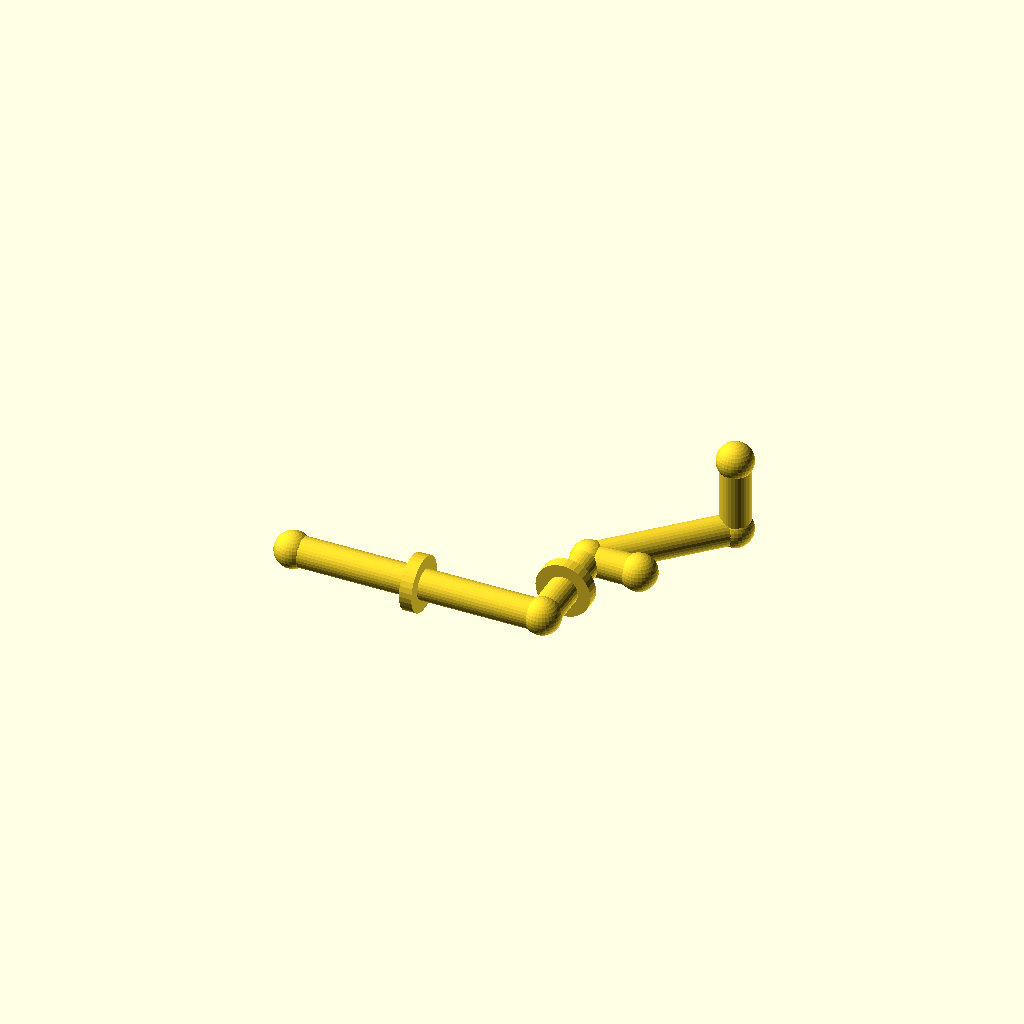
Cell 1: rendered with the file's own defaults.
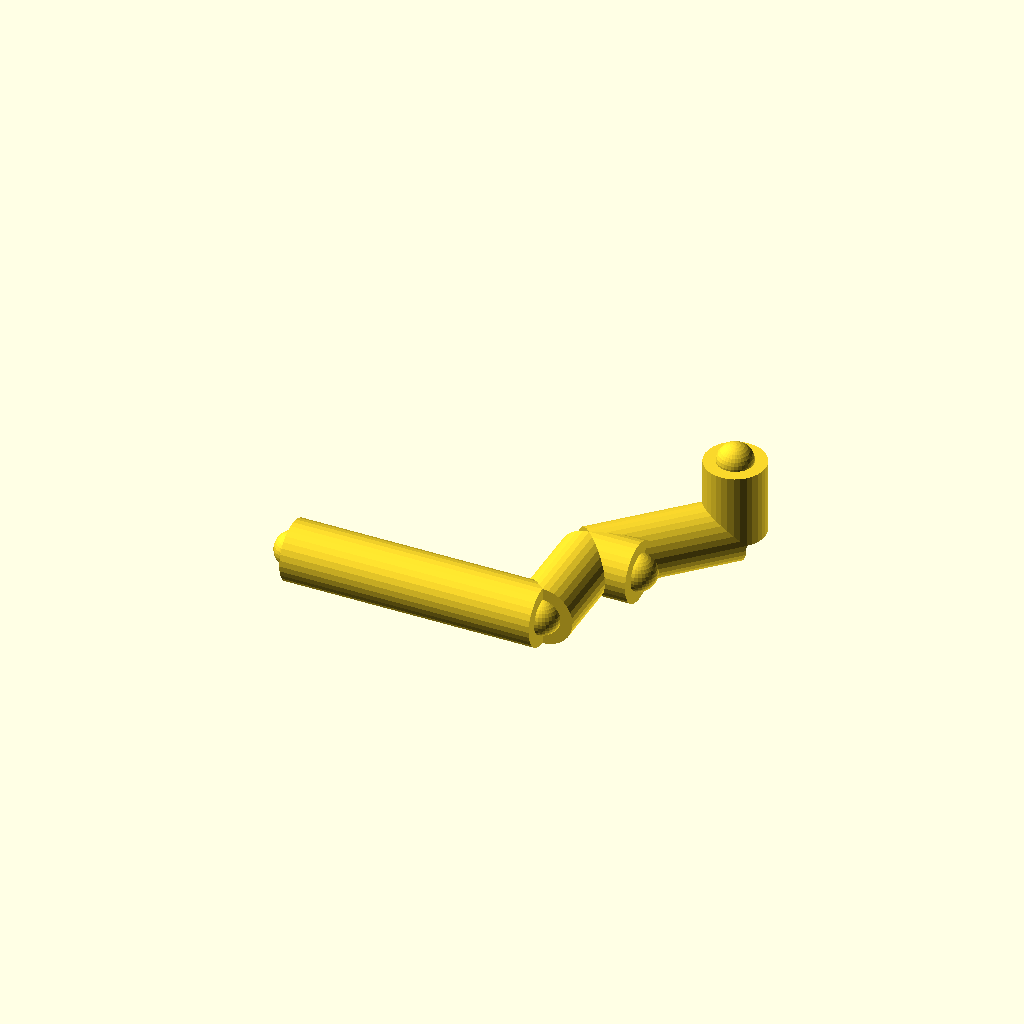
Cell 2: pipe_r = 12 (everything else at default).
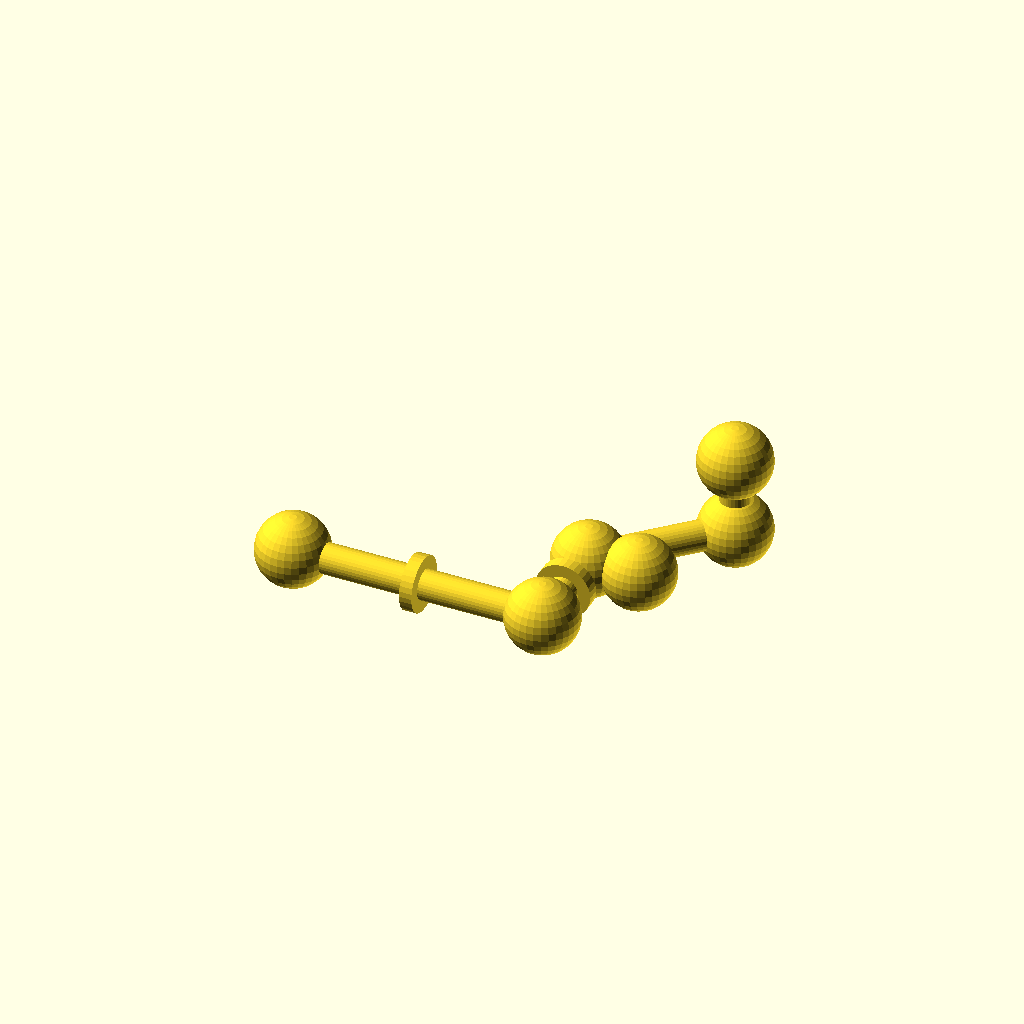
Cell 3 — joint_r set to 14.4, the other parameters unchanged.
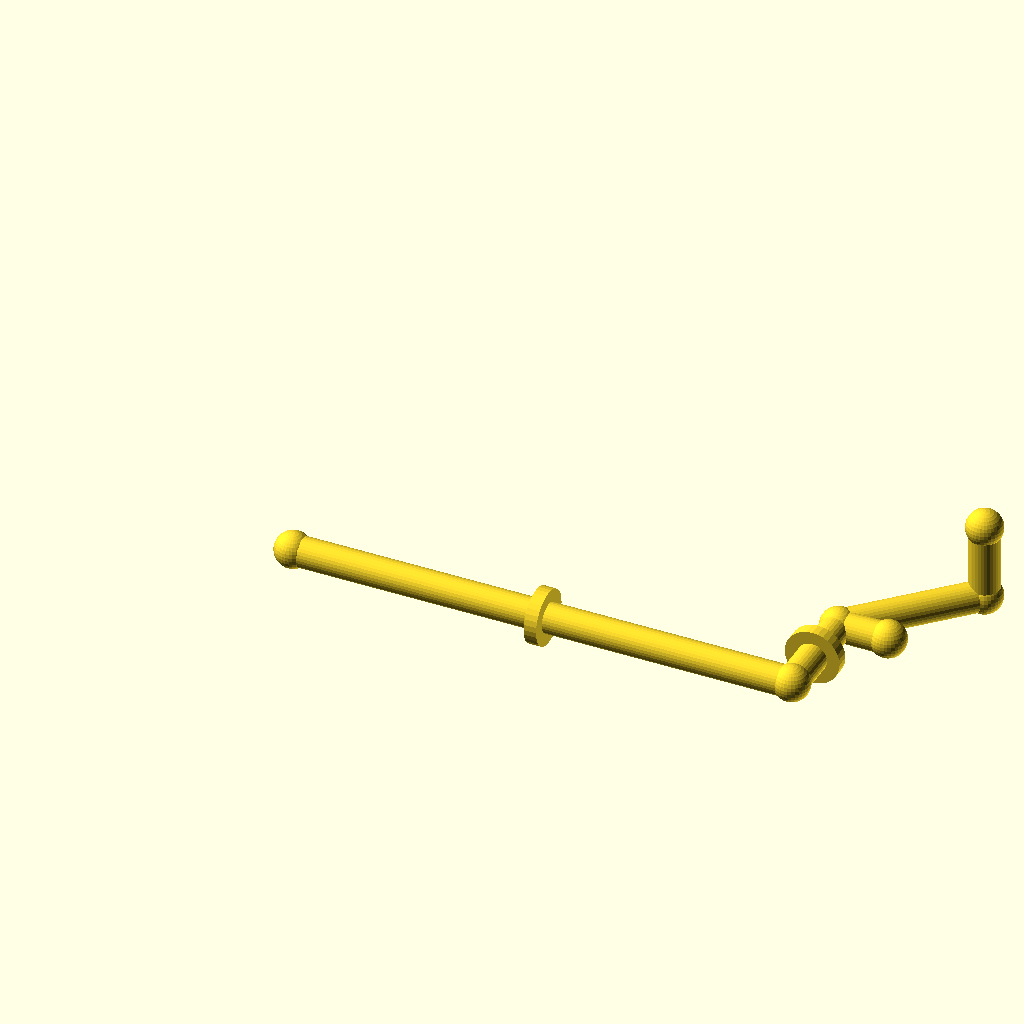
Cell 4: run_a = 200 (everything else at default).
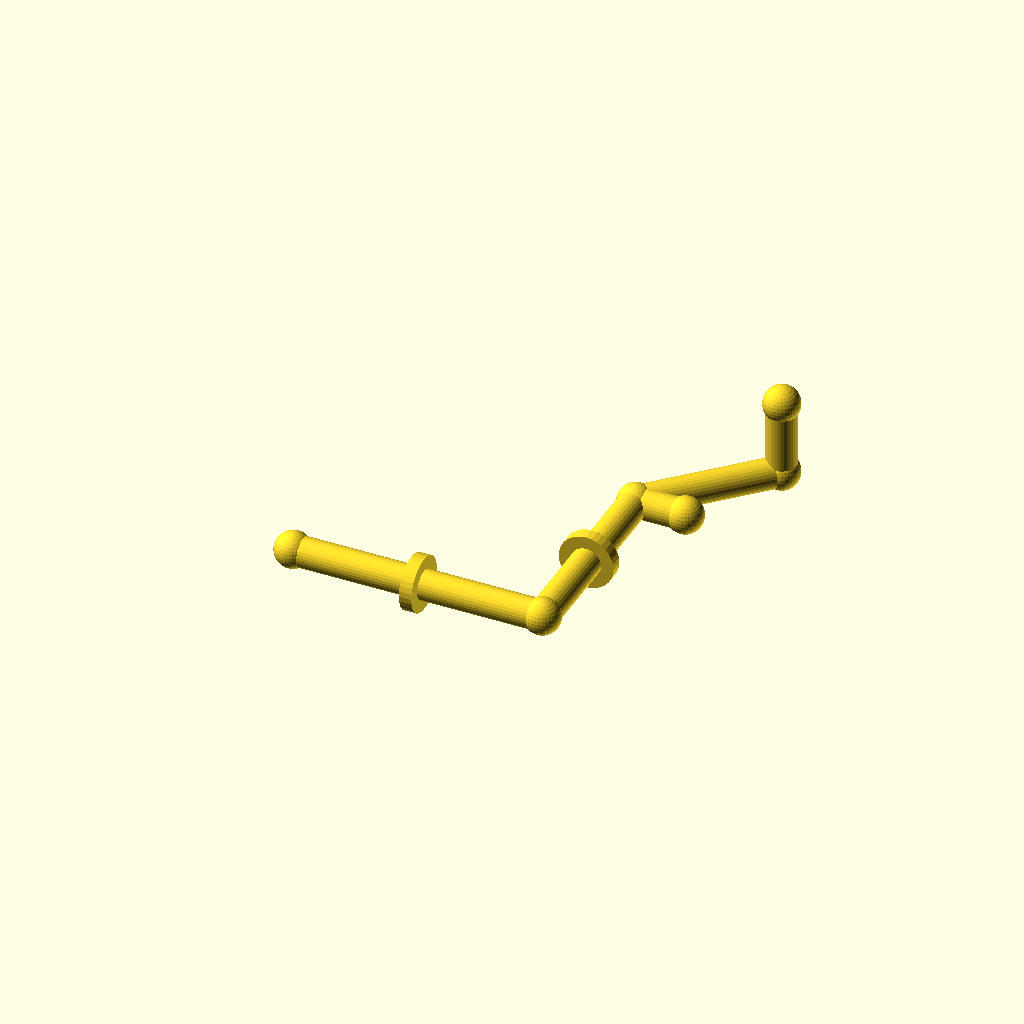
Cell 5: the same model with run_b = 80.
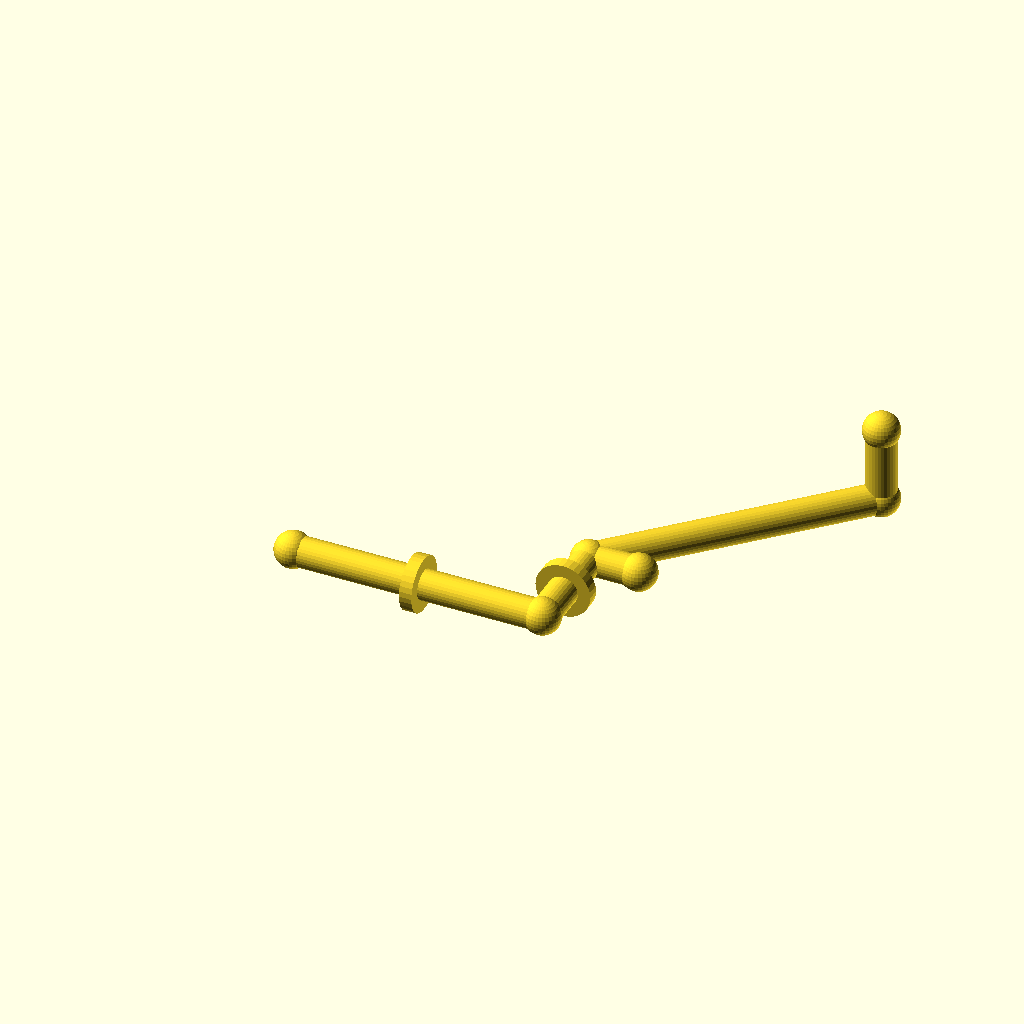
Cell 6: the same model with diag = 80.
One fixed orthographic camera (rotation 55°, 0°, 25°; colour scheme Cornfield) for every cell.
The OpenSCAD source (optional_data/gen2/pipes/part_0018.scad):
$fn = 32;

// ----------------------------------------------------------------------
// Pipe route: tube 12 mm, run 100 mm + 40 mm + 45 deg bend
// ----------------------------------------------------------------------

// --- parameters (mm) ---
pipe_r = 6;               // pipe outside radius
joint_r = 7.2;            // joint ball radius
run_a = 100;              // first straight run, X
run_b = 40;               // second straight run, Y
diag = 40;                // 45 degree run, per axis
run_c = 30;               // last straight run, Z
collar_d = 22;            // reinforcing collar diameter
collar_w = 5;             // collar width
brace_len = 20;           // branch stub length

module member(a, b, r) {
  /* rod: cylinder from joint a to joint b */
  d = b - a;
  length = norm(d);
  translate(a) rotate([0, acos(d[2] / length), atan2(d[1], d[0])])
    cylinder(h = length, r = r);
}

module joint(p, r) {
  /* ball at the joint centre */
  translate(p) sphere(r = r);
}

p0 = [0, 0, 0];
p1 = [run_a, 0, 0];
p2 = [run_a, run_b, 0];
p3 = [run_a + diag, run_b + diag, 0];
p4 = [run_a + diag, run_b + diag, run_c];

member(p0, p1, pipe_r);
member(p1, p2, pipe_r);
member(p2, p3, pipe_r);
member(p3, p4, pipe_r);
member(p2, [run_a + brace_len, run_b, 0], pipe_r);

/* joint balls */
joint(p0, joint_r);
joint(p1, joint_r);
joint(p2, joint_r);
joint(p3, joint_r);
joint(p4, joint_r);
joint([run_a + brace_len, run_b, 0], joint_r);

/* welded collars on the straight runs */
translate([run_a / 2, 0, 0]) rotate([0, 90, 0])
  cylinder(h = collar_w, d = collar_d, center = true);
translate([run_a, run_b / 2, 0]) rotate([90, 0, 0])
  cylinder(h = collar_w, d = collar_d, center = true);
Parameter table extracted from the source (name, type, default, range or options):
pipe_r: number, default 6
joint_r: number, default 7.2
run_a: number, default 100
run_b: number, default 40
diag: number, default 40
run_c: number, default 30
collar_d: number, default 22
collar_w: number, default 5
brace_len: number, default 20
